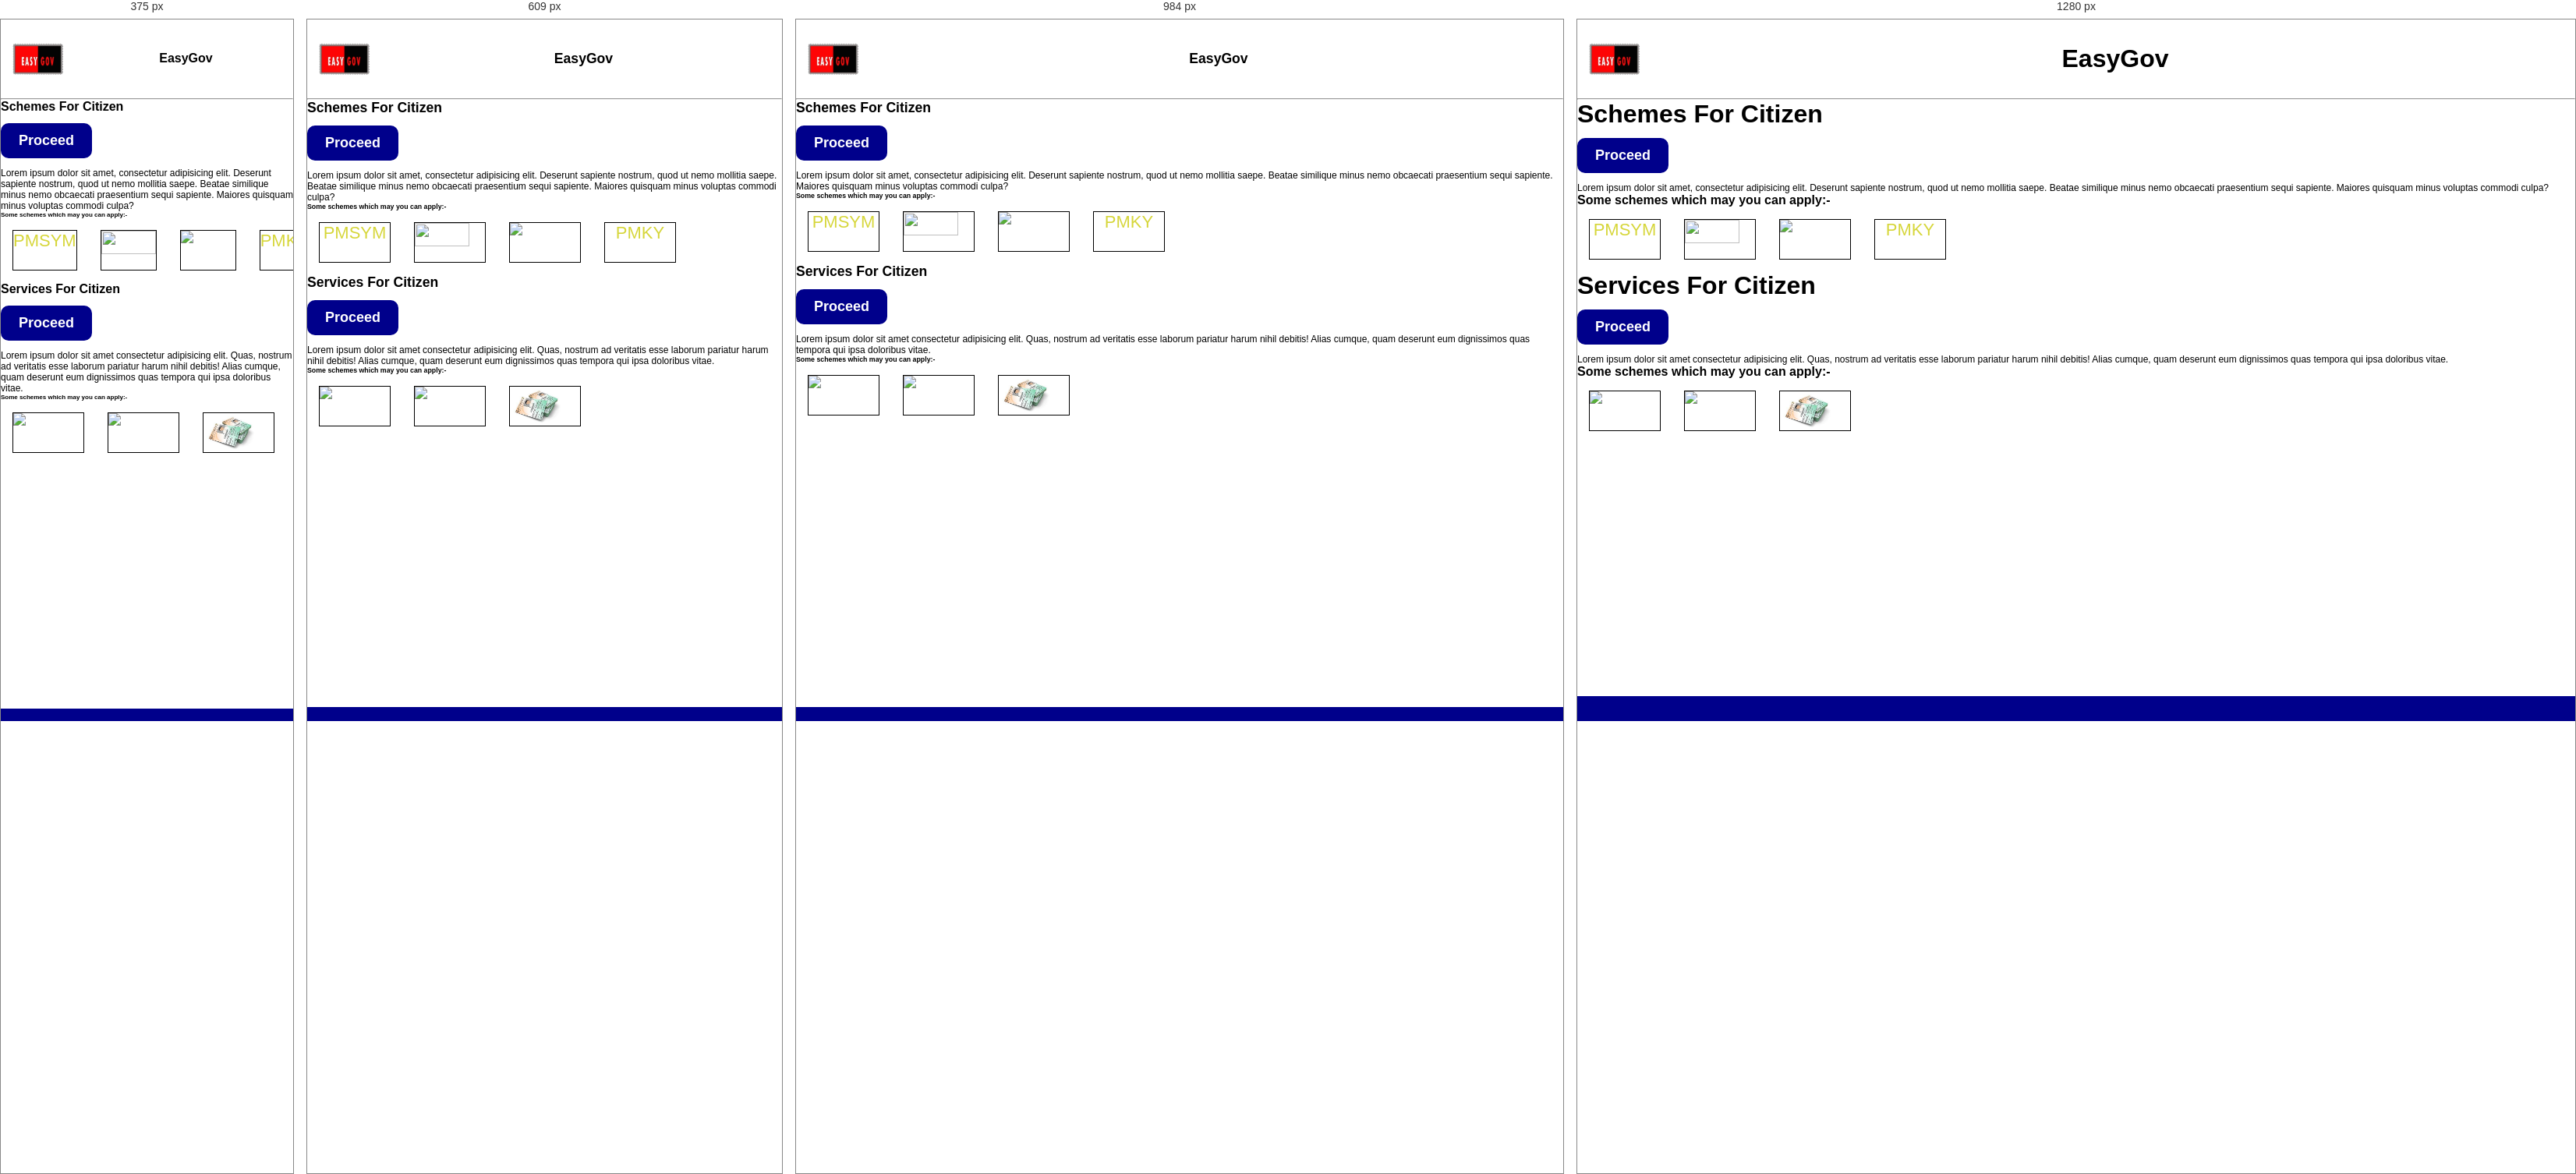
Rendered at 375 px, 609 px, 984 px and 1280 px, left to right.

<!-- file: index.html -->
<!DOCTYPE html>
<html lang="en">

<head>
  <meta charset="UTF-8">
  <meta http-equiv="X-UA-Compatible" content="IE=edge">
  <meta name="viewport" content="width=device-width, initial-scale=1.0">
  <title>EasyGov</title>

  <!-- font awesome cdn link  -->
  <link rel="stylesheet" href="https://cdnjs.cloudflare.com/ajax/libs/font-awesome/5.15.4/css/all.min.css">


  <!-- custom css file link  -->
  <link rel="stylesheet" href="./style.css">


</head>

<body>

  <!-- header section start -->
  <header class="head">
    <img src="./easyGov_logo-removebg-preview.png" width="100px">
    <h1>EasyGov</h1>
    <h1>
      <i class="fas fa-bell"></i>
    </h1>
  </header>
  <hr>

  <!-- header section end -->


  <!-- navbar section starts  -->

  <nav class="navbar">
    <a href=""> <i class="fas fa-user"></i> <span>Citizen</span> </a>
    <a href=""> <i class="fas fa-gavel"></i> <span>Grievance</span> </a>
    <a href=""> <i class="fas fa-briefcase"></i> <span>Business</span> </a>
    <a href=""> <i class="fas fa-search"></i> <span>Search</span> </a>
    <a href=""> <i class="fas fa-bars"></i> <span>Menu</span> </a>
  </nav>

  <!-- navbar section ends -->

  <!-- home section starts  -->
  <div class="wrapper">
    <img src="./scheme image.jpg" alt="">
    <div class="text-box">
      <h1>Schemes For Citizen</h1>
      <button class="btn">Proceed</button>


      <p>Lorem ipsum dolor sit amet, consectetur adipisicing elit. Deserunt sapiente nostrum, quod ut nemo mollitia
        saepe.
        Beatae similique minus nemo obcaecati praesentium sequi sapiente. Maiores quisquam minus voluptas commodi culpa?
      </p>

      <h4>Some schemes which may you can apply:-</h4>
      <div class="flex-container">
        <div class="flex-box">
          <span>PMSYM</span>
        </div>
        <div class="flex-box">
          <img src="./PMJAY.jpg" width="70px" height="30px">
        </div>
        <div class="flex-box">
          <img src="./mudra loan.png" width="70px">
        </div>
        <div class="flex-box">
          <span>PMKY</span>
        </div>
      </div>

    </div>
  </div>



  <!-- second part start -->
  <div class="wrapper">
    <img src="./scheme image.jpg" alt="">
    <div class="text-box">
      <h1>Services For Citizen</h1>
      <button class="btn">Proceed</button>
      <p>Lorem ipsum dolor sit amet consectetur adipisicing elit. Quas, nostrum ad veritatis esse laborum pariatur harum
        nihil debitis! Alias cumque, quam deserunt eum dignissimos quas tempora qui ipsa doloribus vitae.</p>
      <h4>Some schemes which may you can apply:-</h4>
      <div class="flex-container">
        <div class="flex-box">
          <img src="./aadhar card.jpg" width="70px">
          
        </div>
        <div class="flex-box">
          <img src="./pan.png" width="70px">
        </div>
        <div class="flex-box">
          <img src="./card.jfif" width="70px">
          <br>

        </div>
      </div>
    </div>

    <!-- Home section ends -->


</body>

</html>


/* @media block from style.css */
@media (max-width: 1200px) {
  html {
    font-size: 55%;
  }

}

/* @media block from style.css */
@media (max-width: 768px) {}

/* @media block from style.css */
@media (max-width: 450px) {
    html {
      font-size: 50%;
    }
  }